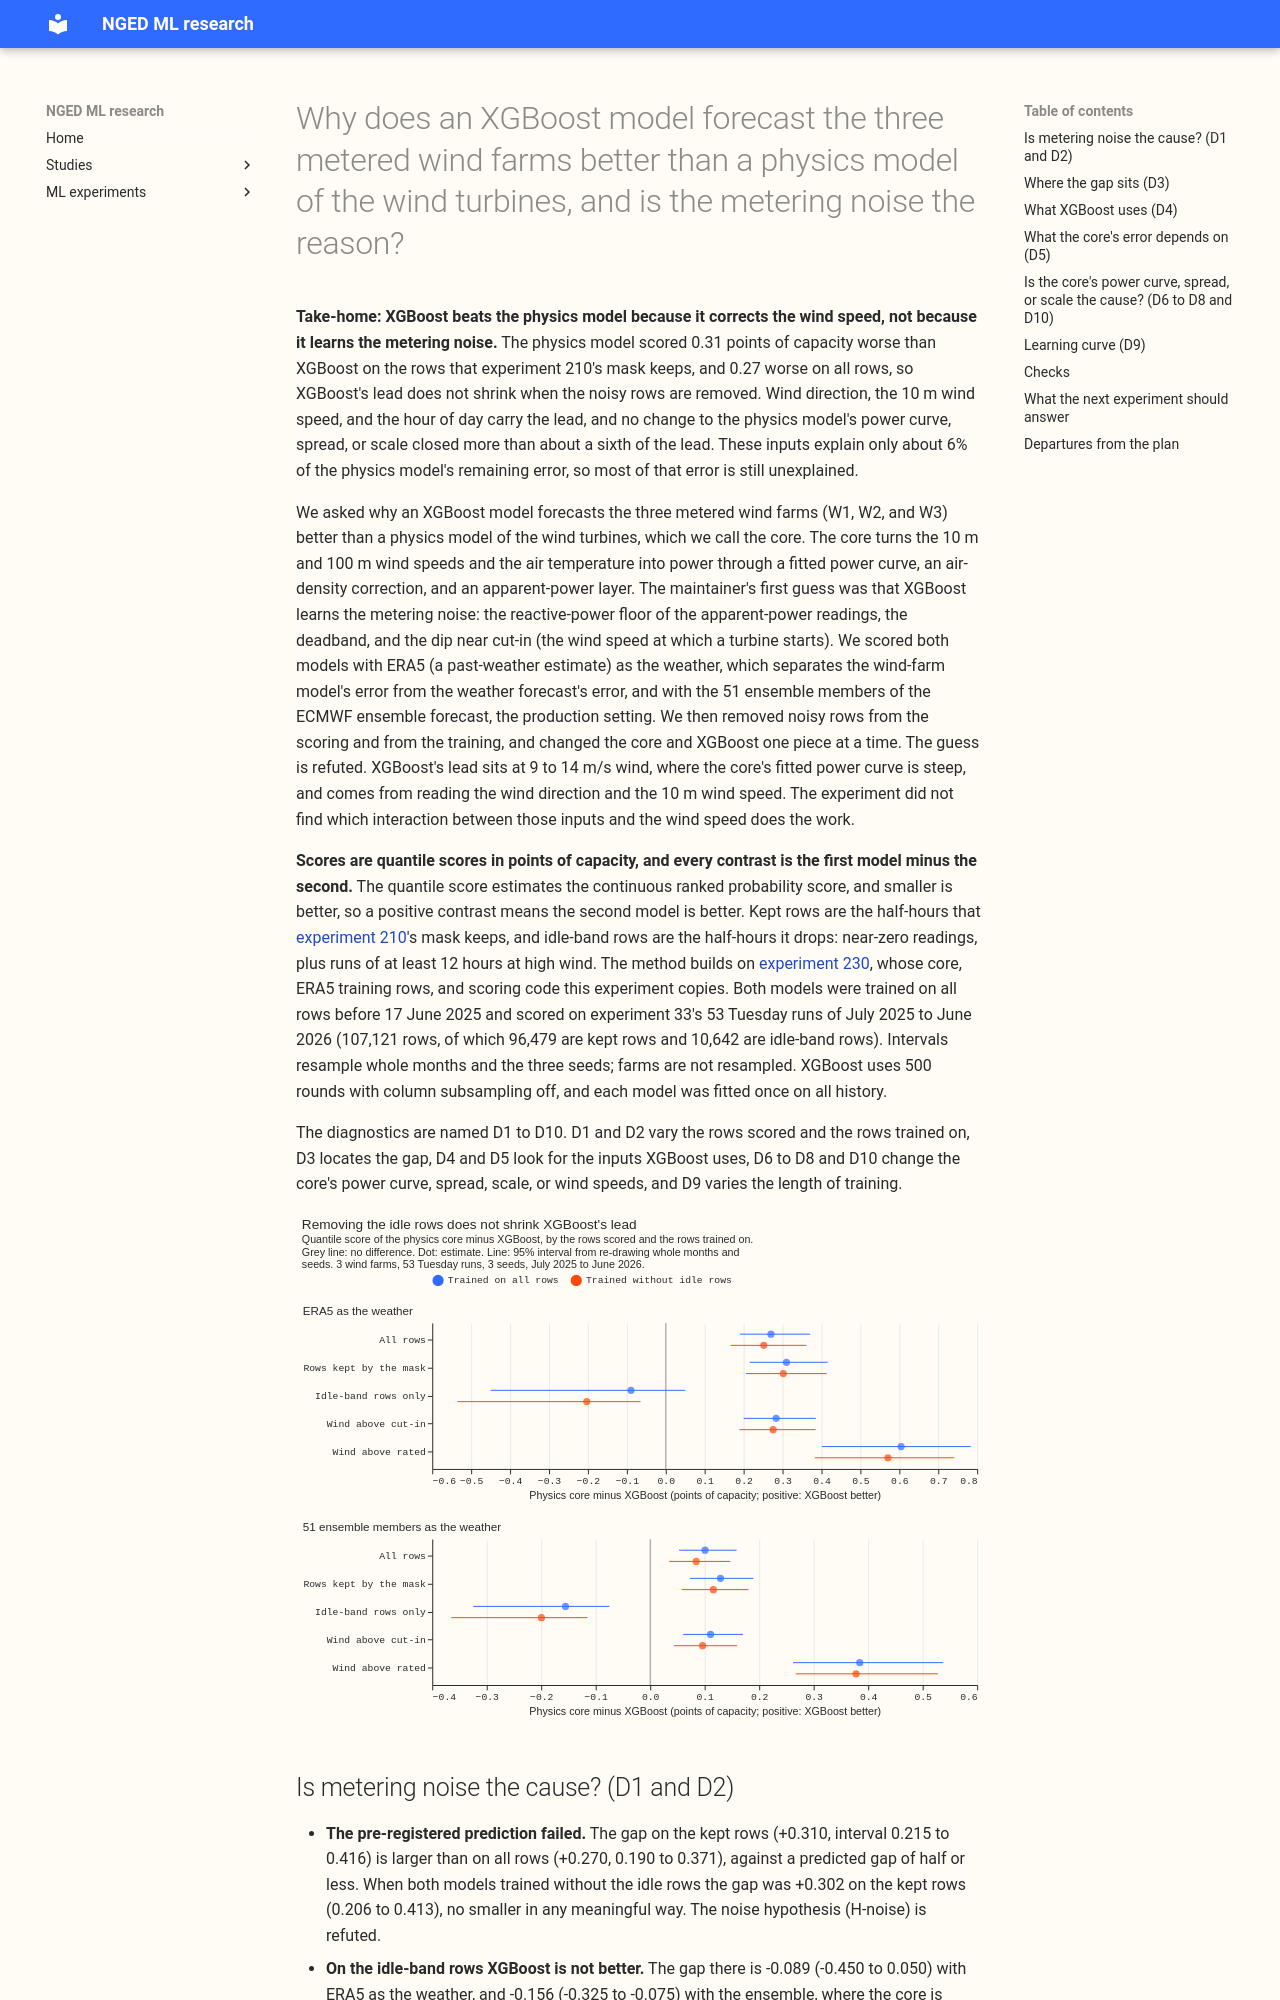

repository: openclimatefix/nged-ml-research · page: ml-experiments/00276-wind-xgboost-vs-physics-gap-diagnostics/result/index.html · generator: mkdocs

---
id: "00276"
slug: wind-xgboost-vs-physics-gap-diagnostics
title: >-
  Why does an XGBoost model forecast the three metered wind farms better than a physics model of the
  wind turbines, and is the metering noise the reason?
theme: generator-forecasting
also_relevant_to: []
status: finished
date: 2026-10-23
size: >-
  medium. Stored: private tables under data/ml-experiments/00276-wind-xgboost-vs-physics-gap-diagnostics/
  only. Serving path: not touched. Degradation rule: not touched. Designs: one hypothesis (metering
  noise) is pre-registered and the other diagnostics are descriptive, so there is little room for
  another defensible design. Callers: this folder's scripts, which copy experiment 230's. One
  Sonnet code review, and one Sonnet write-up and prose review.
hypothesis: >-
  The XGBoost model beats the physics core on the three metered wind farms (W1, W2, W3) because it
  learns the metering noise (the reactive-power floor of the apparent-power series, the deadband, and
  the dip near cut-in) that the physics core ignores.
prediction: >-
  Written before any run, and expected to fail. With ERA5 as the weather, the core-minus-XGBoost gap
  in quantile score (0.27 points on all rows in experiment 230) shrinks by at least half when the
  rows of experiment 210's idle-band mask are removed from the evaluation, and shrinks further when
  they are also removed from training. Experiment 230 already hints against this, since its gap was
  0.126 points on the kept rows against about 0.10 on all rows. The more likely finding is that the
  gap sits at wind speeds between cut-in and rated, and is carried by wind direction or air
  temperature (D4), or by slow change over the years (D8).
decision_rule: >-
  H-noise is supported if, in the ERA5-weather setting, the gap on the kept rows is at most half the
  gap on all rows when both models train on all rows (D1), and the gap on the kept rows is smaller
  again when both train without the idle-band rows (D2). It is refuted if the gap on the kept rows is
  at least 0.7 of the gap on all rows. Anything between is `partly supported`. The porting threshold
  is not relevant, since nothing here goes to production. Intervals resample whole months of the
  ENS run date and the three seeds (20,000 resamples, 95%); farms are not resampled. Every
  diagnostic other than D1 and D2 is descriptive and labelled so. Stop after D1 to D3 if the gap is
  under 0.05 points in every ERA5-weather cell, and drop D9 and D10 first if the job runs past 6
  hours.
benchmark: >-
  The physics core B1 and the XGBoost best guess A0r of experiment 230 (ERA5-trained, 51 ensemble
  members, spread factor), and the Step 0 models P (core), S (binned curve), and X (XGBoost) with
  ERA5 as the weather.
row_set_id: >-
  experiment 33's wind cases (`fold_a_tuesdays_v1`: 53 Tuesday runs from 2025-07-01 to 2026-06-23,
  W1 to W3, three seeds). D3's by-year table also uses every half-hour from 2019-11 to 2025-06 under
  a leave-one-July-to-June-year-out fit, which is a different row set and is labelled.
metric: >-
  Quantile score (twice the mass-weighted mean pinball loss over nine levels, the estimate of the
  CRPS), in points of capacity; contrasts are core minus XGBoost, so a positive number means XGBoost
  is better
code: ml-experiments/00276-wind-xgboost-vs-physics-gap-diagnostics/
verdict: refuted
best_arm: >-
  XGBoost with the hour of day and day of year as inputs (X5), 5.705 points on the kept rows with
  ERA5 as the weather, against 6.174 for the physics core
headline: >-
  With ERA5 as the weather, XGBoost's lead over the physics core is 0.31 points on the rows the mask
  keeps (95% interval 0.22 to 0.42) and 0.27 on all rows, so removing the noisy rows does not shrink
  the gap.
production_status: not-for-production
adopted_in: none
lessons: >-
  The gap is not metering noise, not the power-curve form, not the spread, and not slow change. It
  sits at 9 to 14 m/s, and XGBoost's lead comes from the wind direction and the 10 m wind speed, which
  the core uses too little or not at all.
take_home_message: >-
  XGBoost beats the physics model
